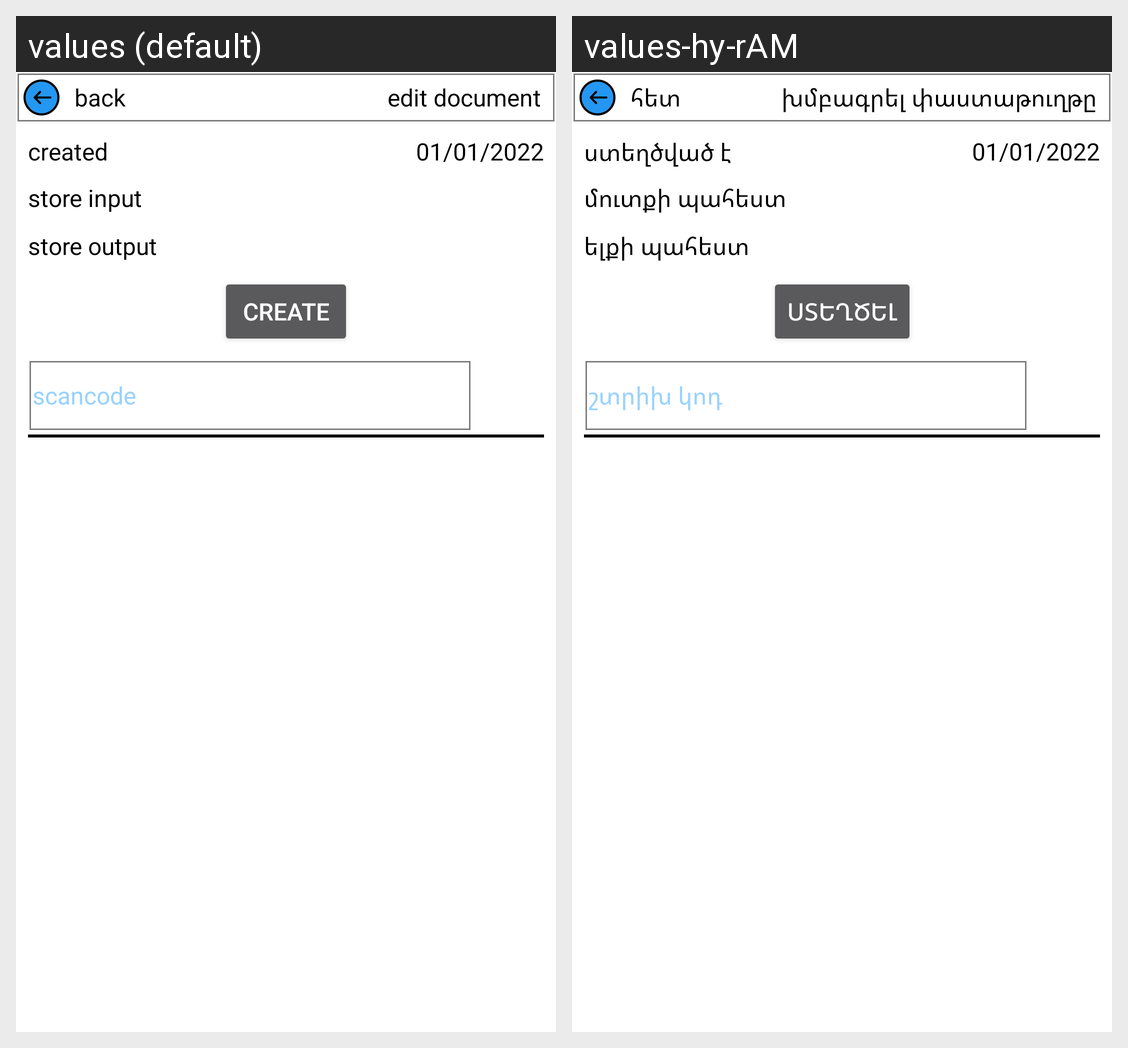

For this localized Android screen grid, give each drawn string resource with its value in every locale shown.
Android screen res/layout/activity_edit_document.xml rendered under 2 locales, left to right: values (default), values-hy-rAM. Device: Nexus 5 (rendered at 1080×1920; each locale shown at half size, 540×960, under a caption strip naming it); theme Theme.ShopMobile.
Strings drawn on this screen, with the default value and each locale's value (text and hints the layout hard-codes, and strings that could not be matched under every locale, appear in the picture but are not listed):

back
  values: back
  values-hy-rAM: հետ

edit_document
  values: edit document
  values-hy-rAM: խմբագրել փաստաթուղթը

created
  values: created
  values-hy-rAM: ստեղծված է

store_input
  values: store input
  values-hy-rAM: մուտքի պահեստ

store_output
  values: store output
  values-hy-rAM: ելքի պահեստ

create
  values: create
  values-hy-rAM: ստեղծել

scancode
  values: scancode
  values-hy-rAM: շտրիխ կոդ
